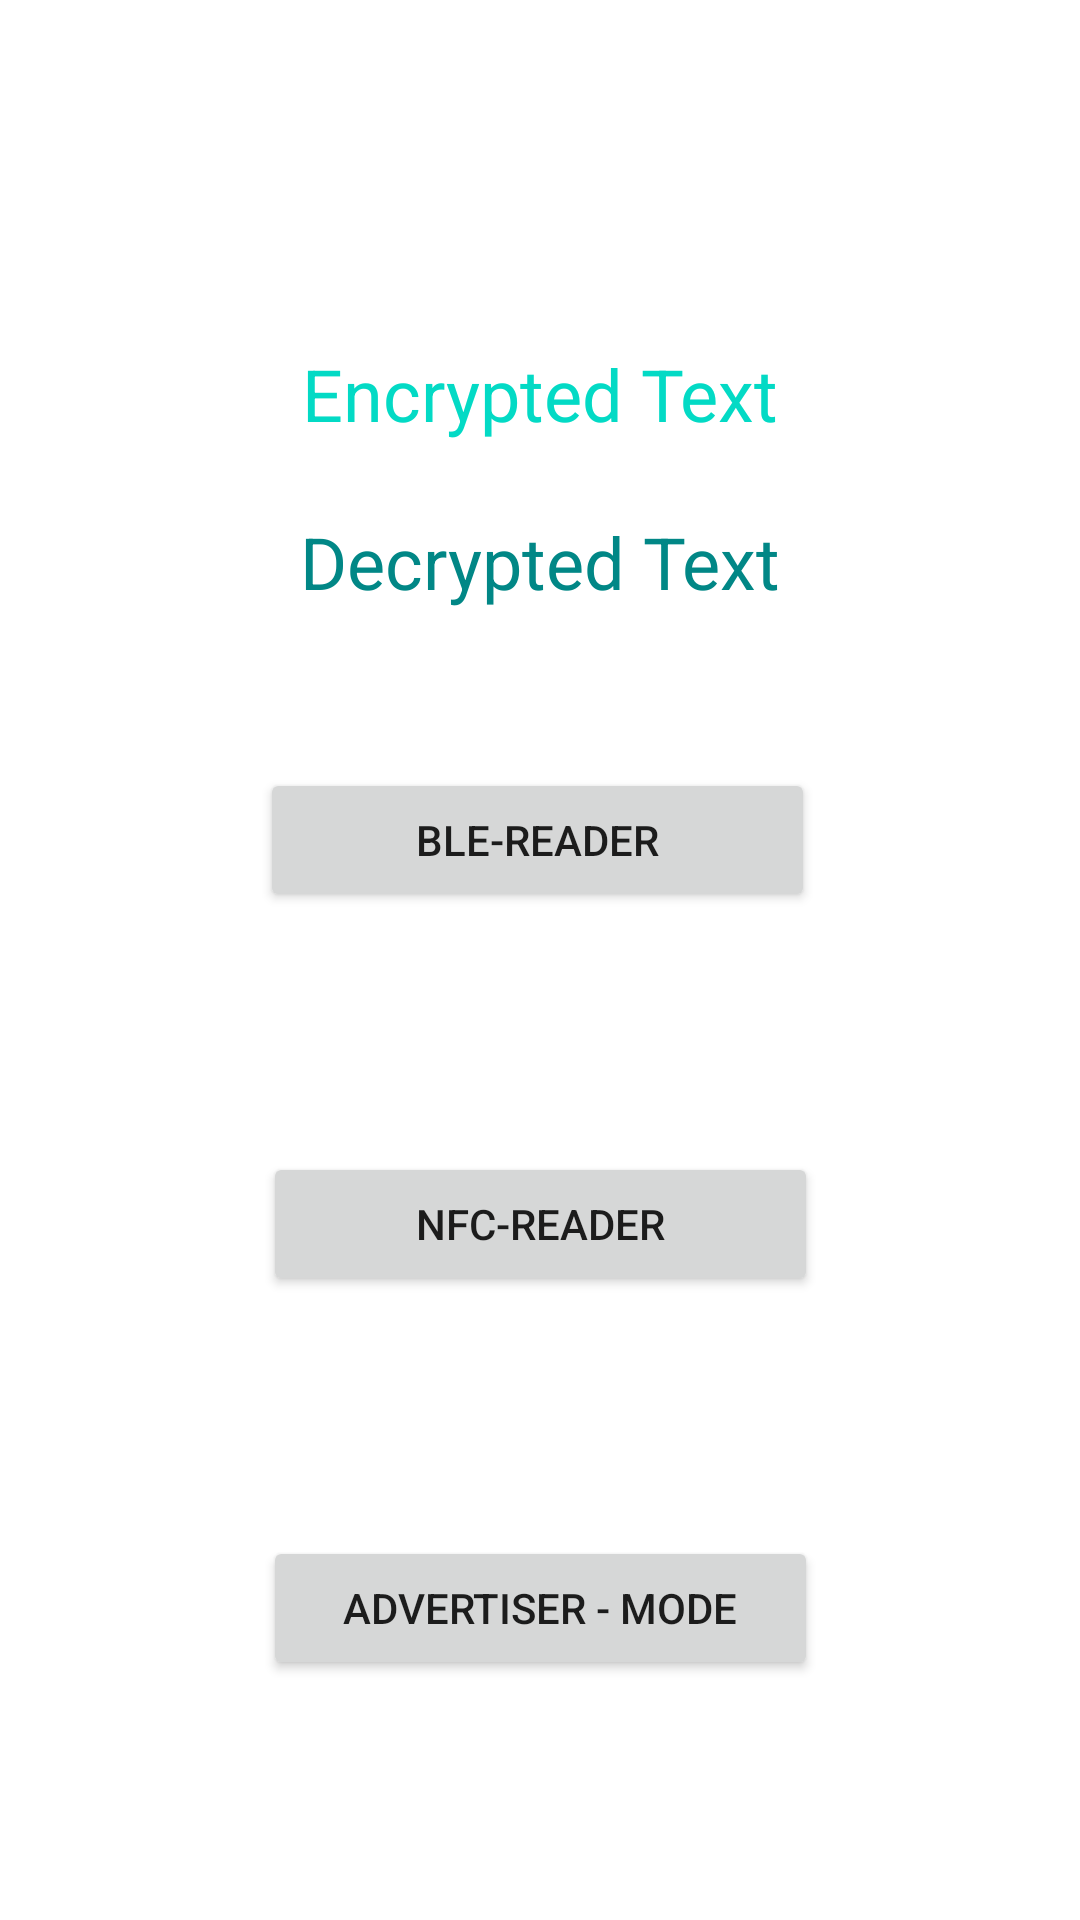

Layout XML and referenced resources for this Android screen:
<!-- AndroidManifest.xml: application theme Theme.BLENFC -->
<!-- res/layout/activity_client.xml -->
<?xml version="1.0" encoding="utf-8"?>
<androidx.constraintlayout.widget.ConstraintLayout xmlns:android="http://schemas.android.com/apk/res/android"
    xmlns:app="http://schemas.android.com/apk/res-auto"
    xmlns:tools="http://schemas.android.com/tools"
    android:layout_width="match_parent"
    android:layout_height="match_parent"
    tools:context=".client.ClientActivity">

    <TextView
        android:id="@+id/text_encrypted"
        android:layout_width="match_parent"
        android:layout_height="wrap_content"
        android:layout_marginTop="@dimen/dimen_115"
        android:textSize="@dimen/text_24"
        android:textAlignment="center"
        android:textColorHint="@color/teal_200"
        android:hint="@string/text_encrypted"
        android:inputType="textMultiLine"
        app:layout_constraintEnd_toEndOf="parent"
        app:layout_constraintStart_toStartOf="parent"
        app:layout_constraintTop_toTopOf="parent" />

    <TextView
        android:id="@+id/text_decrypted"
        android:layout_width="match_parent"
        android:layout_height="@dimen/dimen_40"
        android:textSize="@dimen/text_24"
        android:textAlignment="center"
        android:textColorHint="@color/teal_700"
        android:hint="@string/text_decrypted"
        android:inputType="textMultiLine"
        app:layout_constraintBottom_toTopOf="@+id/btnBle"
        app:layout_constraintEnd_toEndOf="parent"
        app:layout_constraintHorizontal_bias="0.498"
        app:layout_constraintStart_toStartOf="parent"
        app:layout_constraintTop_toBottomOf="@+id/text_encrypted"
        app:layout_constraintVertical_bias="0.347" />

    <Button
        android:id="@+id/btnBle"
        android:layout_width="@dimen/dimen_185"
        android:layout_height="wrap_content"
        android:layout_marginBottom="@dimen/dimen_80"
        android:text="@string/ble_reader"
        app:layout_constraintBottom_toTopOf="@+id/btnNfc"
        app:layout_constraintEnd_toEndOf="parent"
        app:layout_constraintHorizontal_bias="0.496"
        app:layout_constraintStart_toStartOf="parent" />

    <Button
        android:id="@+id/btnNfc"
        android:layout_width="@dimen/dimen_185"
        android:layout_height="wrap_content"
        android:layout_marginBottom="@dimen/dimen_80"
        android:text="@string/nfc_reader"
        app:layout_constraintBottom_toTopOf="@+id/btnAdvertise"
        app:layout_constraintEnd_toEndOf="parent"
        app:layout_constraintStart_toStartOf="parent" />

    <Button
        android:id="@+id/btnAdvertise"
        android:layout_width="@dimen/dimen_185"
        android:layout_height="wrap_content"
        android:layout_marginBottom="@dimen/dimen_80"
        android:text="@string/ntn_advertiser"
        app:layout_constraintBottom_toBottomOf="parent"
        app:layout_constraintEnd_toEndOf="parent"
        app:layout_constraintStart_toStartOf="parent" />

    <FrameLayout
        android:id="@+id/scanner_container"
        android:layout_width="match_parent"
        android:layout_height="wrap_content"
        app:layout_constraintBottom_toBottomOf="parent" />
</androidx.constraintlayout.widget.ConstraintLayout>
<!-- resources referenced by this layout -->
<resources>
  <dimen name="dimen_115">115dp</dimen>
  <dimen name="dimen_185">185dp</dimen>
  <dimen name="dimen_40">40dp</dimen>
  <dimen name="dimen_80">80dp</dimen>
  <dimen name="text_24">24sp</dimen>
  <string name="ble_reader">BLE-Reader</string>
  <string name="nfc_reader">NFC-Reader</string>
  <string name="ntn_advertiser">ADVERTISER - MODE</string>
  <string name="text_decrypted">Decrypted Text</string>
  <string name="text_encrypted">Encrypted Text</string>
  <style name="Theme.BLENFC" parent="Theme.MaterialComponents.DayNight.DarkActionBar">
          
          <item name="colorPrimary">@color/purple_500</item>
          <item name="colorPrimaryVariant">@color/purple_700</item>
          <item name="colorOnPrimary">@color/white</item>
          
          <item name="colorSecondary">@color/teal_200</item>
          <item name="colorSecondaryVariant">@color/teal_700</item>
          <item name="colorOnSecondary">@color/black</item>
          
          <item name="android:statusBarColor" tools:targetApi="l">?attr/colorPrimaryVariant</item>
          
      </style>
  <!-- not gathered from this repository: default colours our renderer supplied (Android Studio template values) -->
  <color name="purple_500">#FF6200EE</color>
  <color name="purple_700">#FF3700B3</color>
  <color name="teal_200">#FF03DAC5</color>
  <color name="teal_700">#FF018786</color>
  <color name="black">#FF000000</color>
  <color name="white">#FFFFFFFF</color>
</resources>
